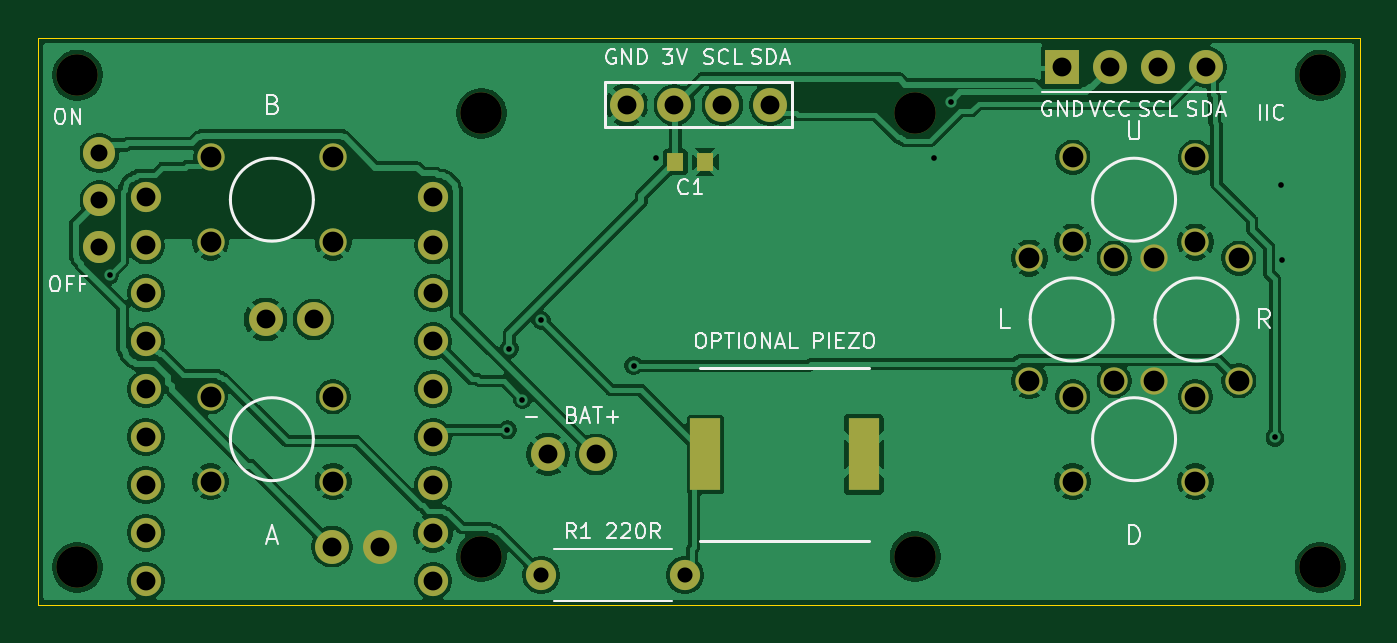
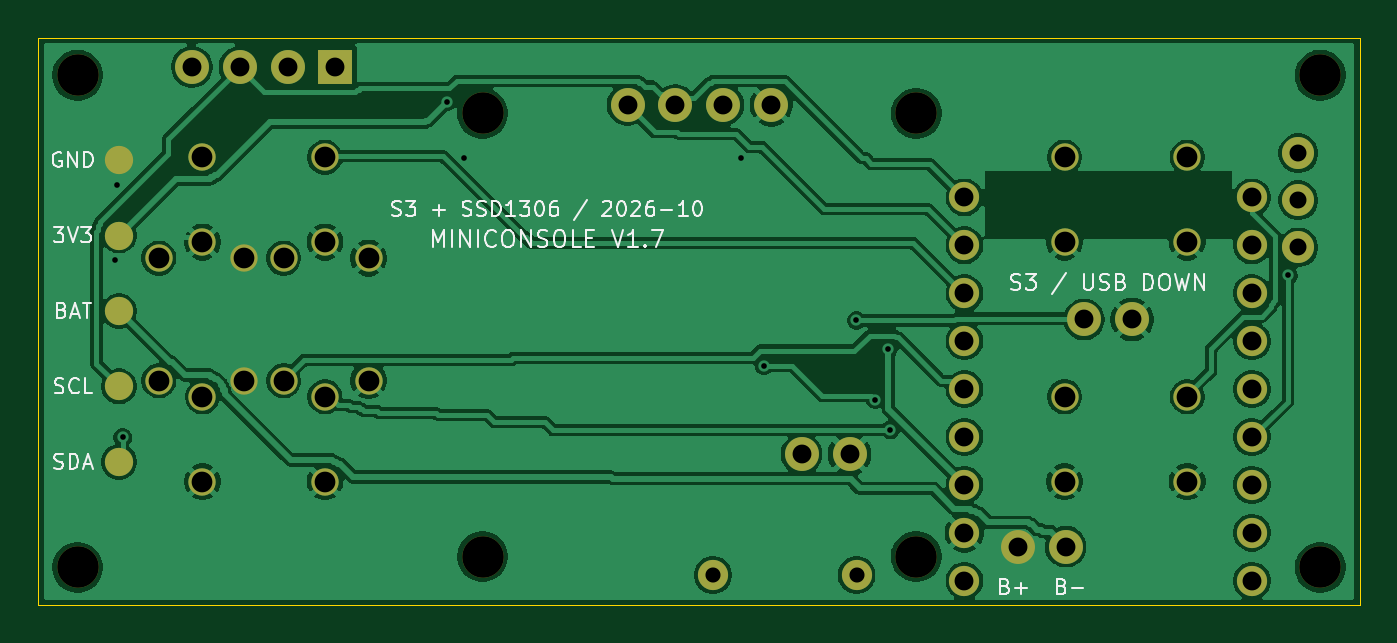
Circuit board: 9 layer files. Board 70.1 x 30.1 mm.
- bottom_copper: MiniConsoleCarrier-B_Cu.gbl (118681 bytes)
- bottom_mask: MiniConsoleCarrier-B_Mask.gbs (2932 bytes)
- bottom_silk: MiniConsoleCarrier-B_Silkscreen.gbo (30381 bytes)
- outline: MiniConsoleCarrier-Edge_Cuts.gm1 (624 bytes)
- top_copper: MiniConsoleCarrier-F_Cu.gtl (111013 bytes)
- top_mask: MiniConsoleCarrier-F_Mask.gts (2888 bytes)
- top_silk: MiniConsoleCarrier-F_Silkscreen.gto (28042 bytes)
- drill: MiniConsoleCarrier-NPTH.drl (430 bytes)
- drill: MiniConsoleCarrier-PTH.drl (1551 bytes)

=== bottom_copper: MiniConsoleCarrier-B_Cu.gbl (118681 bytes, source omitted) ===
=== bottom_mask: MiniConsoleCarrier-B_Mask.gbs ===
%TF.GenerationSoftware,KiCad,Pcbnew,10.0.1*%
%TF.CreationDate,2026-10-14T17:40:54-06:00*%
%TF.ProjectId,MiniConsoleCarrier,4d696e69-436f-46e7-936f-6c6543617272,1.7*%
%TF.SameCoordinates,Original*%
%TF.FileFunction,Soldermask,Bot*%
%TF.FilePolarity,Negative*%
%FSLAX46Y46*%
G04 Gerber Fmt 4.6, Leading zero omitted, Abs format (unit mm)*
G04 Created by KiCad (PCBNEW 10.0.1) date 2026-10-14 17:40:54*
%MOMM*%
%LPD*%
G01*
G04 APERTURE LIST*
%ADD10C,2.200000*%
%ADD11C,1.450000*%
%ADD12C,1.600000*%
%ADD13C,1.800000*%
%ADD14R,1.800000X1.800000*%
%ADD15C,1.700000*%
%ADD16C,1.500000*%
G04 APERTURE END LIST*
D10*
%TO.C,H2*%
X2100000Y-28100000D03*
%TD*%
D11*
%TO.C,SW1*%
X54880000Y-6348250D03*
X61380000Y-6348250D03*
X54880000Y-10848250D03*
X61380000Y-10848250D03*
%TD*%
D10*
%TO.C,H3*%
X68000000Y-2000000D03*
%TD*%
D11*
%TO.C,SW3*%
X57070000Y-11698250D03*
X57070000Y-18198250D03*
X52570000Y-11698250D03*
X52570000Y-18198250D03*
%TD*%
D10*
%TO.C,H8*%
X23525000Y-4019999D03*
%TD*%
D11*
%TO.C,SW5*%
X9160000Y-19048250D03*
X15660000Y-19048250D03*
X9160000Y-23548250D03*
X15660000Y-23548250D03*
%TD*%
D10*
%TO.C,H6*%
X23525000Y-27520000D03*
%TD*%
%TO.C,H1*%
X68000000Y-28100000D03*
%TD*%
D12*
%TO.C,R1*%
X26690000Y-28500000D03*
X34310000Y-28500000D03*
%TD*%
D11*
%TO.C,SW4*%
X63690000Y-11698250D03*
X63690000Y-18198250D03*
X59190000Y-11698250D03*
X59190000Y-18198250D03*
%TD*%
D13*
%TO.C,J3*%
X15600000Y-27000000D03*
X18140000Y-27000000D03*
%TD*%
D14*
%TO.C,J5*%
X54320000Y-1550000D03*
D13*
X56860000Y-1550000D03*
X59400000Y-1550000D03*
X61940000Y-1550000D03*
%TD*%
D15*
%TO.C,SW7*%
X3268900Y-11130250D03*
X3268900Y-8630250D03*
X3268900Y-6130250D03*
%TD*%
D10*
%TO.C,H5*%
X46525000Y-27520000D03*
%TD*%
D13*
%TO.C,J2*%
X29600000Y-22100000D03*
X27060000Y-22100000D03*
%TD*%
%TO.C,J4*%
X14620000Y-14950000D03*
X12080000Y-14950000D03*
%TD*%
D10*
%TO.C,H7*%
X46525000Y-4019999D03*
%TD*%
D11*
%TO.C,SW2*%
X54880000Y-19048250D03*
X61380000Y-19048250D03*
X54880000Y-23548250D03*
X61380000Y-23548250D03*
%TD*%
D10*
%TO.C,H4*%
X2100000Y-2000000D03*
%TD*%
D13*
%TO.C,J1*%
X38835000Y-3570000D03*
X36295001Y-3570000D03*
X33755001Y-3570000D03*
X31215000Y-3570000D03*
%TD*%
D11*
%TO.C,SW6*%
X9160000Y-6348250D03*
X15660000Y-6348250D03*
X9160000Y-10848250D03*
X15660000Y-10848250D03*
%TD*%
D16*
%TO.C,TP2*%
X65800000Y-10500000D03*
%TD*%
%TO.C,TP5*%
X65800000Y-22500000D03*
%TD*%
%TO.C,TP1*%
X65800000Y-6500000D03*
%TD*%
%TO.C,TP3*%
X65800000Y-14500000D03*
%TD*%
D12*
%TO.C,U1*%
X5728400Y-28800000D03*
X5728400Y-26260000D03*
X5728400Y-23720000D03*
X5728400Y-21180000D03*
X5728400Y-18640000D03*
X5728400Y-16100001D03*
X5728400Y-13560000D03*
X5728400Y-11020000D03*
X5728400Y-8480000D03*
X20968400Y-28800000D03*
X20968400Y-26260000D03*
X20968400Y-23720000D03*
X20968400Y-21180000D03*
X20968400Y-18640000D03*
X20968400Y-16100001D03*
X20968400Y-13560000D03*
X20968400Y-11020000D03*
X20968400Y-8480000D03*
%TD*%
D16*
%TO.C,TP4*%
X65800000Y-18500000D03*
%TD*%
M02*

=== bottom_silk: MiniConsoleCarrier-B_Silkscreen.gbo (30381 bytes, source omitted) ===
=== outline: MiniConsoleCarrier-Edge_Cuts.gm1 ===
%TF.GenerationSoftware,KiCad,Pcbnew,10.0.1*%
%TF.CreationDate,2026-10-14T17:40:54-06:00*%
%TF.ProjectId,MiniConsoleCarrier,4d696e69-436f-46e7-936f-6c6543617272,1.7*%
%TF.SameCoordinates,Original*%
%TF.FileFunction,Profile,NP*%
%FSLAX46Y46*%
G04 Gerber Fmt 4.6, Leading zero omitted, Abs format (unit mm)*
G04 Created by KiCad (PCBNEW 10.0.1) date 2026-10-14 17:40:54*
%MOMM*%
%LPD*%
G01*
G04 APERTURE LIST*
%TA.AperFunction,Profile*%
%ADD10C,0.050000*%
%TD*%
G04 APERTURE END LIST*
D10*
X0Y0D02*
X70100000Y0D01*
X0Y-30100000D02*
X0Y0D01*
X70100000Y0D02*
X70100000Y-30100000D01*
X70100000Y-30100000D02*
X0Y-30100000D01*
M02*

=== top_copper: MiniConsoleCarrier-F_Cu.gtl (111013 bytes, source omitted) ===
=== top_mask: MiniConsoleCarrier-F_Mask.gts ===
%TF.GenerationSoftware,KiCad,Pcbnew,10.0.1*%
%TF.CreationDate,2026-10-14T17:40:54-06:00*%
%TF.ProjectId,MiniConsoleCarrier,4d696e69-436f-46e7-936f-6c6543617272,1.7*%
%TF.SameCoordinates,Original*%
%TF.FileFunction,Soldermask,Top*%
%TF.FilePolarity,Negative*%
%FSLAX46Y46*%
G04 Gerber Fmt 4.6, Leading zero omitted, Abs format (unit mm)*
G04 Created by KiCad (PCBNEW 10.0.1) date 2026-10-14 17:40:54*
%MOMM*%
%LPD*%
G01*
G04 APERTURE LIST*
%ADD10C,2.200000*%
%ADD11C,1.450000*%
%ADD12C,1.600000*%
%ADD13C,1.800000*%
%ADD14R,1.800000X1.800000*%
%ADD15C,1.700000*%
%ADD16R,1.600000X3.800000*%
%ADD17R,0.900000X1.000000*%
G04 APERTURE END LIST*
D10*
%TO.C,H2*%
X2100000Y-28100000D03*
%TD*%
D11*
%TO.C,SW1*%
X54880000Y-6348250D03*
X61380000Y-6348250D03*
X54880000Y-10848250D03*
X61380000Y-10848250D03*
%TD*%
D10*
%TO.C,H3*%
X68000000Y-2000000D03*
%TD*%
D11*
%TO.C,SW3*%
X57070000Y-11698250D03*
X57070000Y-18198250D03*
X52570000Y-11698250D03*
X52570000Y-18198250D03*
%TD*%
D10*
%TO.C,H8*%
X23525000Y-4019999D03*
%TD*%
D11*
%TO.C,SW5*%
X9160000Y-19048250D03*
X15660000Y-19048250D03*
X9160000Y-23548250D03*
X15660000Y-23548250D03*
%TD*%
D10*
%TO.C,H6*%
X23525000Y-27520000D03*
%TD*%
%TO.C,H1*%
X68000000Y-28100000D03*
%TD*%
D12*
%TO.C,R1*%
X26690000Y-28500000D03*
X34310000Y-28500000D03*
%TD*%
D11*
%TO.C,SW4*%
X63690000Y-11698250D03*
X63690000Y-18198250D03*
X59190000Y-11698250D03*
X59190000Y-18198250D03*
%TD*%
D13*
%TO.C,J3*%
X15600000Y-27000000D03*
X18140000Y-27000000D03*
%TD*%
D14*
%TO.C,J5*%
X54320000Y-1550000D03*
D13*
X56860000Y-1550000D03*
X59400000Y-1550000D03*
X61940000Y-1550000D03*
%TD*%
D15*
%TO.C,SW7*%
X3268900Y-11130250D03*
X3268900Y-8630250D03*
X3268900Y-6130250D03*
%TD*%
D10*
%TO.C,H5*%
X46525000Y-27520000D03*
%TD*%
D13*
%TO.C,J2*%
X29600000Y-22100000D03*
X27060000Y-22100000D03*
%TD*%
%TO.C,J4*%
X14620000Y-14950000D03*
X12080000Y-14950000D03*
%TD*%
D10*
%TO.C,H7*%
X46525000Y-4019999D03*
%TD*%
D11*
%TO.C,SW2*%
X54880000Y-19048250D03*
X61380000Y-19048250D03*
X54880000Y-23548250D03*
X61380000Y-23548250D03*
%TD*%
D16*
%TO.C,B1*%
X35400000Y-22100000D03*
X43800000Y-22100000D03*
%TD*%
D10*
%TO.C,H4*%
X2100000Y-2000000D03*
%TD*%
D13*
%TO.C,J1*%
X38835000Y-3570000D03*
X36295001Y-3570000D03*
X33755001Y-3570000D03*
X31215000Y-3570000D03*
%TD*%
D17*
%TO.C,C1*%
X33800000Y-6600000D03*
X35400000Y-6600000D03*
%TD*%
D11*
%TO.C,SW6*%
X9160000Y-6348250D03*
X15660000Y-6348250D03*
X9160000Y-10848250D03*
X15660000Y-10848250D03*
%TD*%
D12*
%TO.C,U1*%
X5728400Y-28800000D03*
X5728400Y-26260000D03*
X5728400Y-23720000D03*
X5728400Y-21180000D03*
X5728400Y-18640000D03*
X5728400Y-16100001D03*
X5728400Y-13560000D03*
X5728400Y-11020000D03*
X5728400Y-8480000D03*
X20968400Y-28800000D03*
X20968400Y-26260000D03*
X20968400Y-23720000D03*
X20968400Y-21180000D03*
X20968400Y-18640000D03*
X20968400Y-16100001D03*
X20968400Y-13560000D03*
X20968400Y-11020000D03*
X20968400Y-8480000D03*
%TD*%
M02*

=== top_silk: MiniConsoleCarrier-F_Silkscreen.gto (28042 bytes, source omitted) ===
=== drill: MiniConsoleCarrier-NPTH.drl ===
M48
; DRILL file KiCad 10.0.1 date 2026-10-14T17:40:54
; FORMAT={-:-/ absolute / metric / decimal}
; #@! TF.CreationDate,2026-10-14T17:40:54-06:00
; #@! TF.GenerationSoftware,Kicad,Pcbnew,10.0.1
; #@! TF.FileFunction,NonPlated,1,2,NPTH
FMAT,2
METRIC
; #@! TA.AperFunction,NonPlated,NPTH,ComponentDrill
T1C2.200
%
G90
G05
T1
X2.1Y-2.0
X2.1Y-28.1
X23.525Y-4.02
X23.525Y-27.52
X46.525Y-4.02
X46.525Y-27.52
X68.0Y-2.0
X68.0Y-28.1
M30

=== drill: MiniConsoleCarrier-PTH.drl ===
M48
; DRILL file KiCad 10.0.1 date 2026-10-14T17:40:54
; FORMAT={-:-/ absolute / metric / decimal}
; #@! TF.CreationDate,2026-10-14T17:40:54-06:00
; #@! TF.GenerationSoftware,Kicad,Pcbnew,10.0.1
; #@! TF.FileFunction,Plated,1,2,PTH
FMAT,2
METRIC
; #@! TA.AperFunction,Plated,PTH,ViaDrill
T1C0.300
; #@! TA.AperFunction,Plated,PTH,ComponentDrill
T2C0.800
; #@! TA.AperFunction,Plated,PTH,ComponentDrill
T3C0.900
; #@! TA.AperFunction,Plated,PTH,ComponentDrill
T4C1.000
; #@! TA.AperFunction,Plated,PTH,ComponentDrill
T5C1.100
%
G90
G05
T1
X3.8Y-12.6
X24.9Y-20.8
X25.0Y-16.5
X25.7Y-19.2
X26.7Y-15.0
X31.6Y-17.4
X32.8Y-6.4
X47.5Y-6.4
X48.4Y-3.4
X65.6Y-21.2
X65.9Y-7.8
X66.0Y-11.8
T2
X26.69Y-28.5
X34.31Y-28.5
T3
X3.269Y-6.13
X3.269Y-8.63
X3.269Y-11.13
T4
X5.728Y-8.48
X5.728Y-11.02
X5.728Y-13.56
X5.728Y-16.1
X5.728Y-18.64
X5.728Y-21.18
X5.728Y-23.72
X5.728Y-26.26
X5.728Y-28.8
X12.08Y-14.95
X14.62Y-14.95
X15.6Y-27.0
X18.14Y-27.0
X20.968Y-8.48
X20.968Y-11.02
X20.968Y-13.56
X20.968Y-16.1
X20.968Y-18.64
X20.968Y-21.18
X20.968Y-23.72
X20.968Y-26.26
X20.968Y-28.8
X27.06Y-22.1
X29.6Y-22.1
X31.215Y-3.57
X33.755Y-3.57
X36.295Y-3.57
X38.835Y-3.57
X54.32Y-1.55
X56.86Y-1.55
X59.4Y-1.55
X61.94Y-1.55
T5
X9.16Y-6.348
X9.16Y-10.848
X9.16Y-19.048
X9.16Y-23.548
X15.66Y-6.348
X15.66Y-10.848
X15.66Y-19.048
X15.66Y-23.548
X52.57Y-11.698
X52.57Y-18.198
X54.88Y-6.348
X54.88Y-10.848
X54.88Y-19.048
X54.88Y-23.548
X57.07Y-11.698
X57.07Y-18.198
X59.19Y-11.698
X59.19Y-18.198
X61.38Y-6.348
X61.38Y-10.848
X61.38Y-19.048
X61.38Y-23.548
X63.69Y-11.698
X63.69Y-18.198
M30
